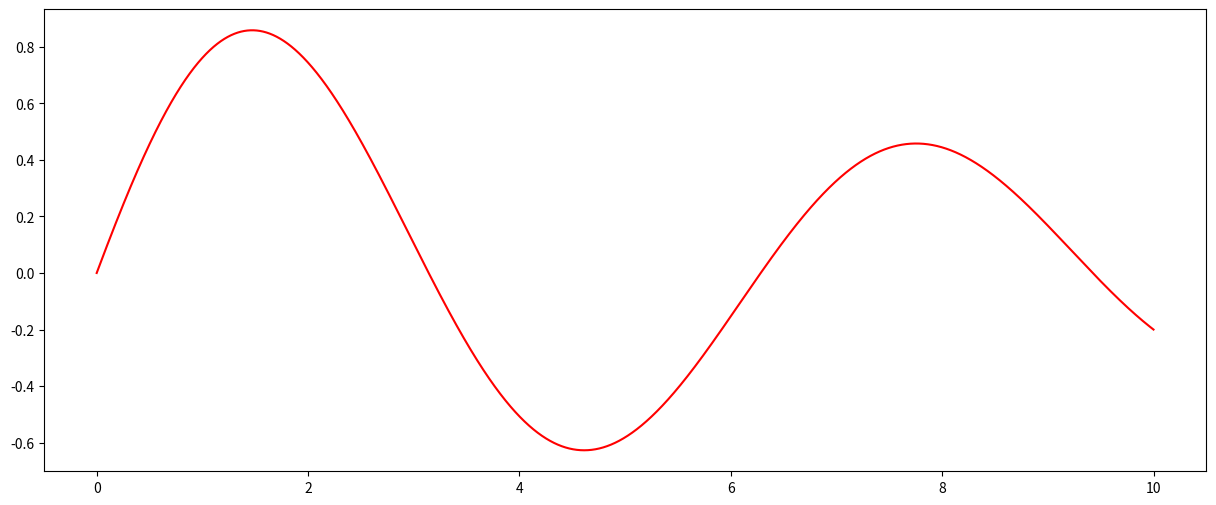
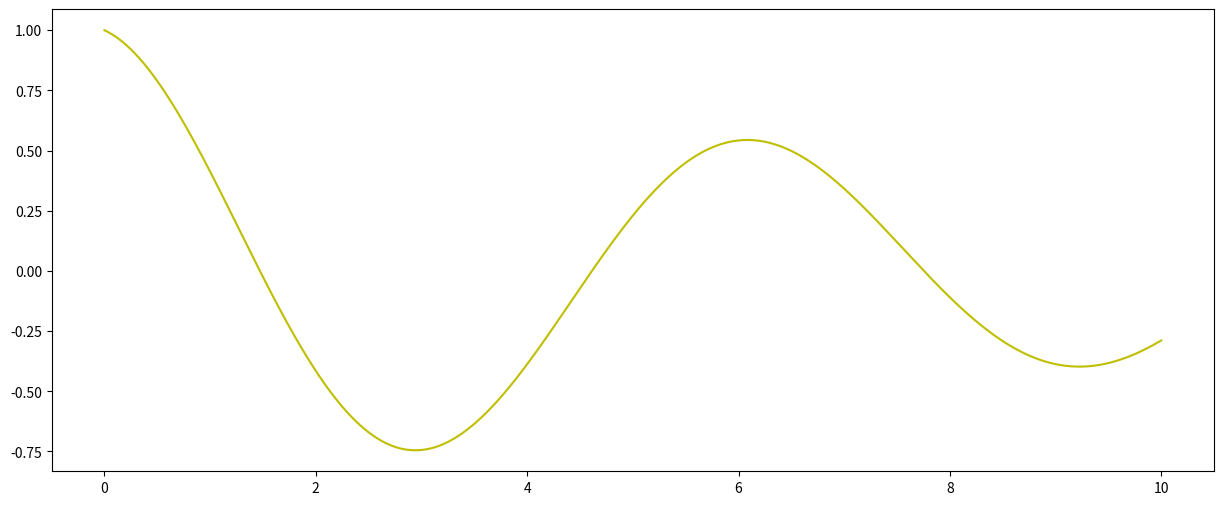

Here is the Python script that generated these plots, in order:
#!/usr/bin/env python
# coding: utf-8

# In[67]:


import matplotlib.pyplot as plt
import math
import numpy

from random import *


# In[32]:


#1
def f(x) :
    return numpy.exp ((-x/10))*numpy.sin(x)

a, b = 0, 10

number_of_points = 100000

step = (b-a)/number_of_points

x_values, y_values = [], []

x_values = numpy.linspace(a, b, number_of_points)
y_values = f(x_values)
plt.figure(figsize=(15,6))
plt.plot(x_values,y_values,"r")
plt.show()


# In[33]:


#2
def h(x) : # h(x) est la dérivée
    return numpy.gradient(f(x),x)
c, d = 0, 10

number_of_points = 1000000

step = (d-c)/number_of_points

xx_values, yy_values = [], []

xx_values = numpy.linspace(c, d, number_of_points)
yy_values = h(xx_values)
plt.figure(figsize=(15,6))
plt.plot(xx_values,yy_values,"y")
plt.show()


# In[34]:


#3
number_of_points = 100000
c = 3
d = 7
x1 = numpy.linspace(a, b, number_of_points)
moyenne = numpy.mean(y_values[(x_values >=3) & (x_values <= 7)]) #Moyenne  sur [3,7]
œt = numpy.std(y_values[(x_values >=3) & (x_values <= 7)]) #Ecart-type sur [3,7]
print("La moyenne cherchée entre [3,7] est :",moyenne)
print("L'écart-type cherché entre [3,7] est :",œt)


# In[35]:


#4: Calcul des zeros de f_prim.

#On a des solutions de h sur [0,7] contenu dans yy_values, on peut utiliser un slicing pour trouver les valeurs de x
#pour lesquelles y se rapproche de zero.
def liste_des_zeros (precision): # on lui file une précision pour ce zero
    liste = xx_values[abs(yy_values)<= precision] # A savoir que ce résultat dépend aussi du nombde de points
    return liste
liste_des_zeros (0.00001)# ici, nous considérons que 0.00001 sensiblement égale à 0


# In[41]:


#4 

# Une facon d'autre de le faire et que vous avez spécifié est la dichotomie, je l'ai essayé mais puisque
# le numpy.gradient retourne un tableau, ce n'est vraiment pas comme les autres fonctions, j'ai pas vraiment 
#réussi à bien le faire; j'ai l'idée mais ..
#la fonction f_prim retourne un tableau vide pour n'importe quelle valeur de m et on ne peut meme pas parcourir avec
#un for pour traiter les résultats.
def detecteur_de_zero (f_,a,b,precision,nb_max_iteration) : 
    solution = 0
    nb_iteration = 0
    while (nb_iteration < nb_max_iteration) & (abs(b - a) > precision) :
        m = (a+b)/2
        j = f_(m)
        if len(j) <= 0: #Ici c'est normalement f_(m)*f_(a) seulement que c'est des tableaux vides et faussent l'opération
            b = m
        else :
            a = m
        nb_iteration +=1
    solution=(a,b) # Retourne deux points formant un intervalle contenant une solution de l'équation.
    
    return solution


# In[40]:


f_prim = lambda m : numpy.gradient(numpy.exp ((-m/10))*numpy.sin(m),m);
detecteur_de_zero (f_prim,0,10,0.001,1000)


# In[72]:


#5 Algo de Monte Carlo pour trouver une valeur approchée de pi

nb_success = 0
n = 100000  #  nombre de fois

for i in range (0,n):# test n fois
    x = random()
    y = random()
    if x*x+y*y <= 1: # Si x^2+y^2 <= 1, le test courant est réussi et on augmente la valeur de c
        nb_success += 1
pi = 4*nb_success/n
print(pi)


# In[73]:


#5 Algo de Monte Carlo 

def monte_carlo (fonction,d,f,nb_points):
    t = 0
    for j in numpy.arange(nb_points) :
        x = uniform (d,f)
        t += fonction(x)
    result = (f-d)*t/nb_points
    return result


# In[74]:


f=lambda x : numpy.exp ((-x/10))*numpy.sin(x)

monte_carlo (f,0,10,100000)

